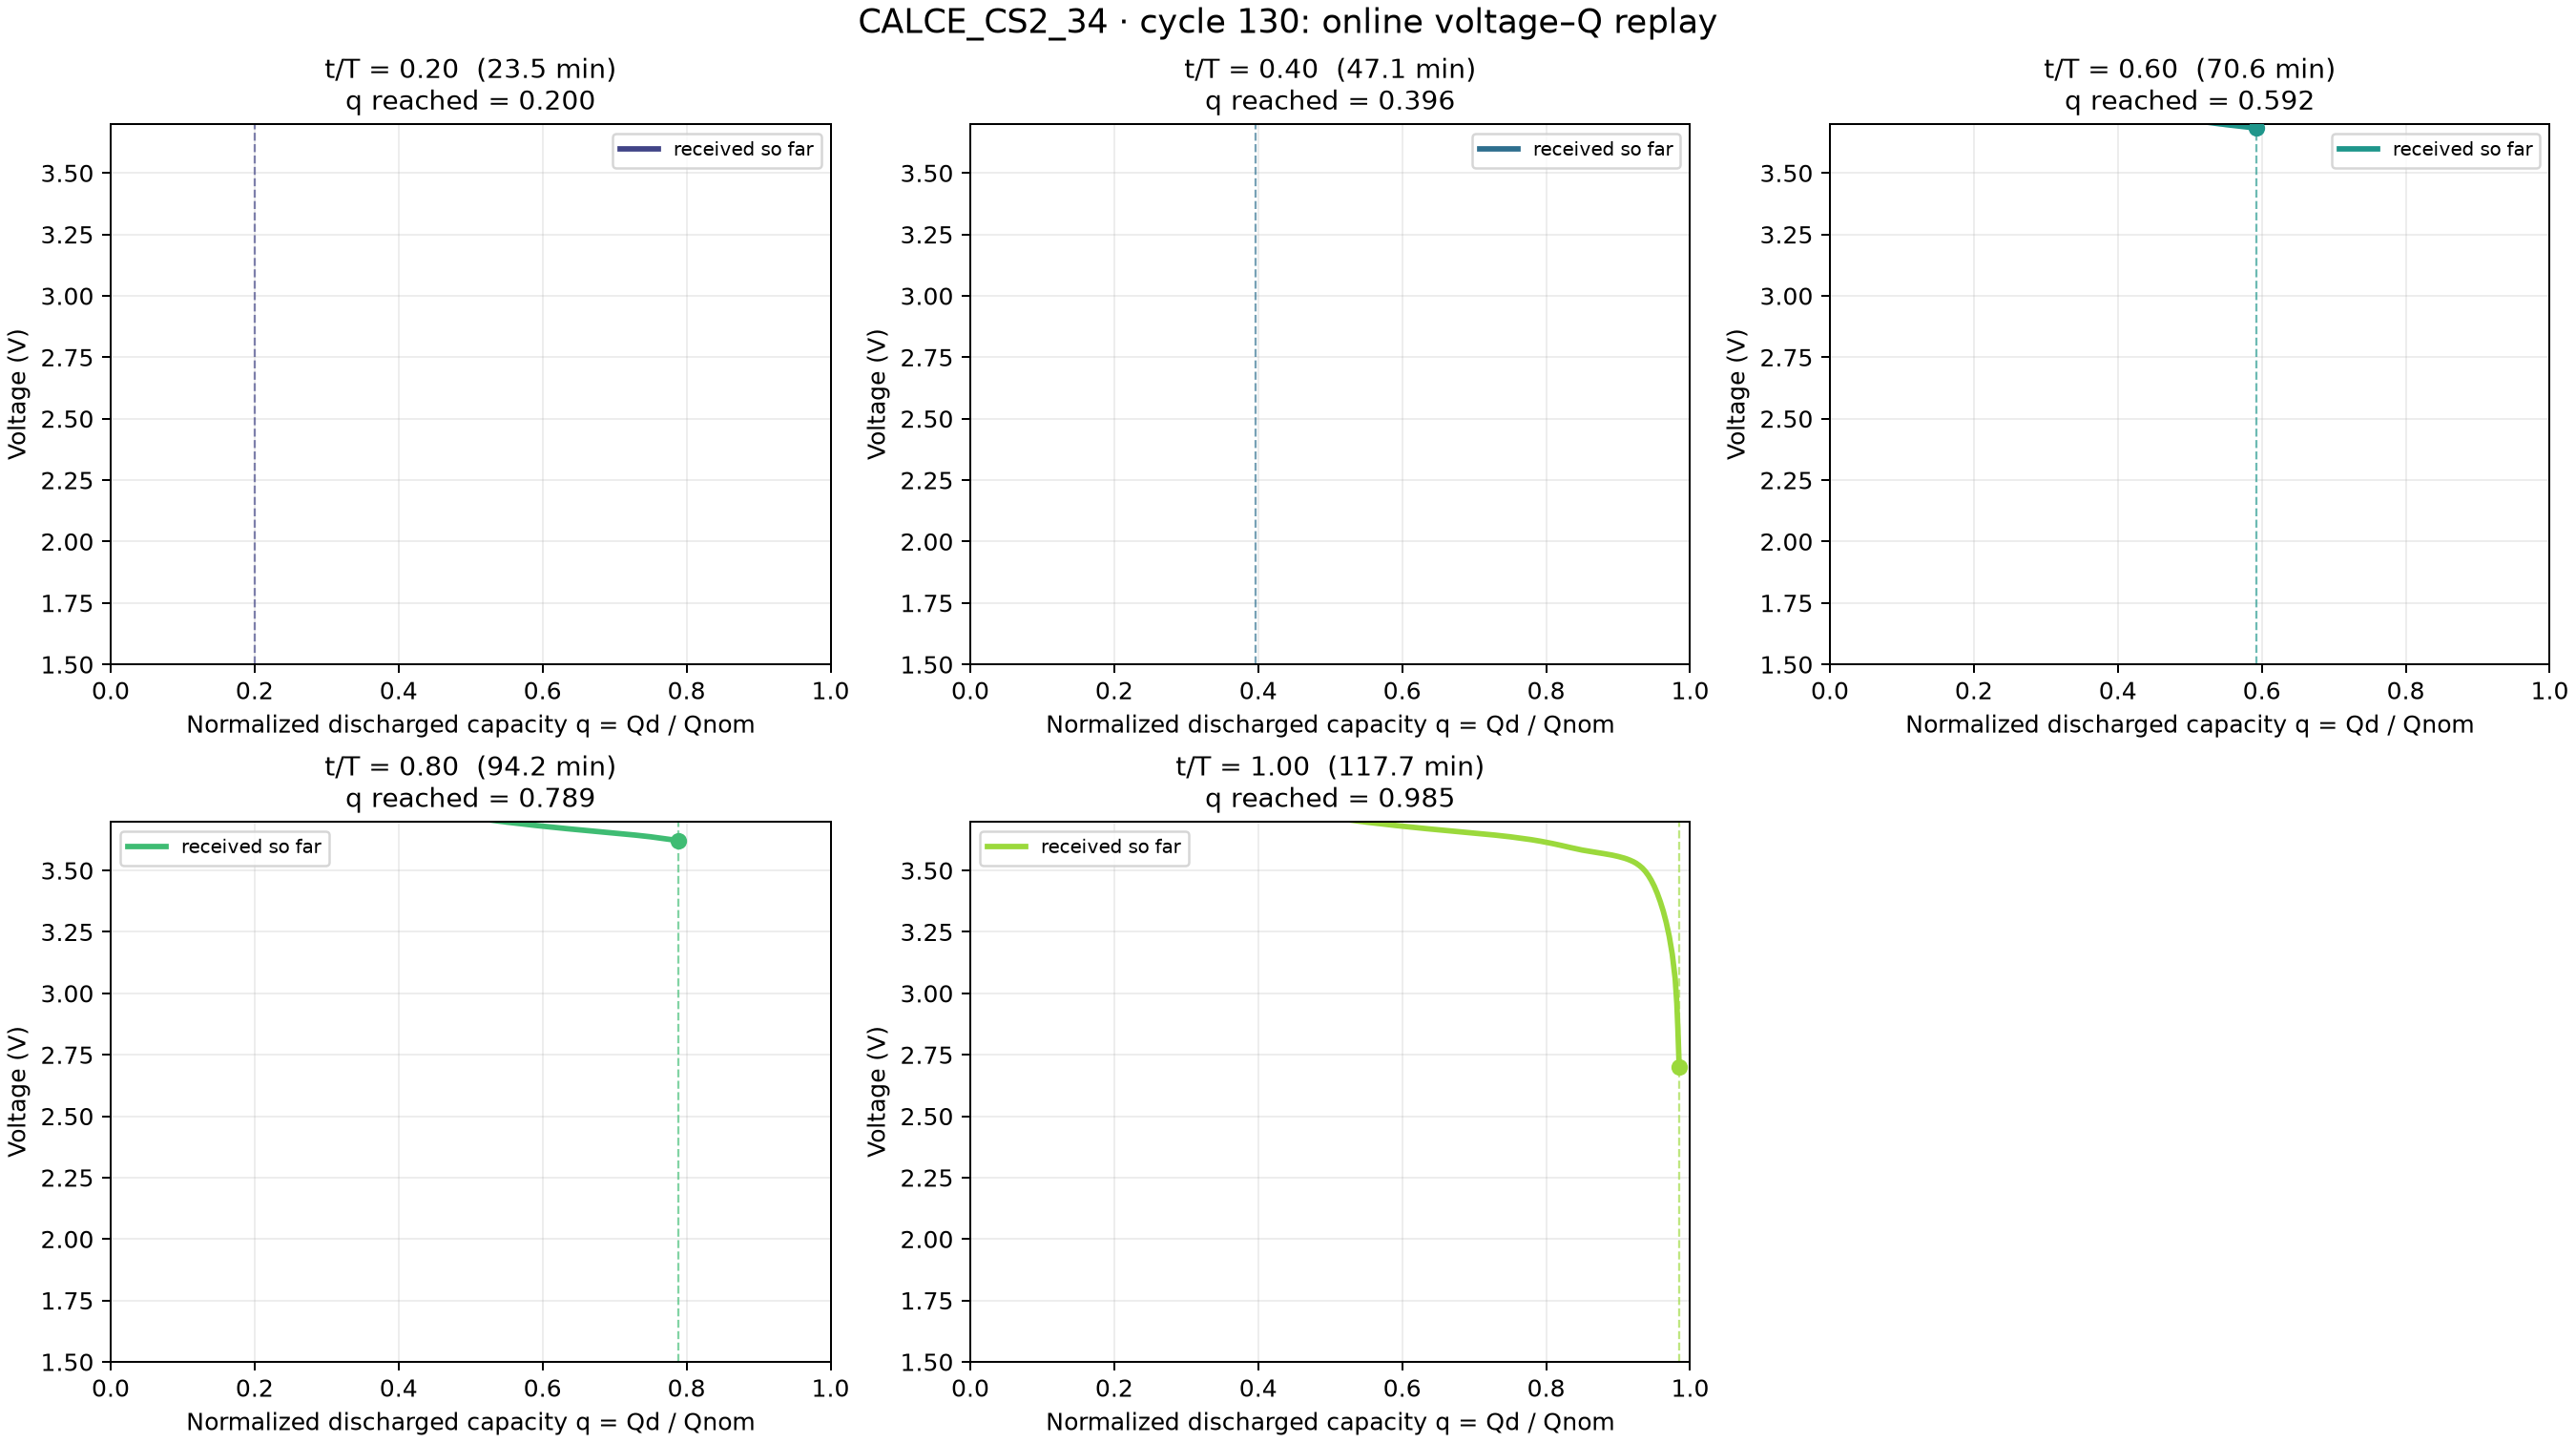

The table this chart was drawn from, first rows:
cell_id, cycle, time_fraction, cutoff_time_s, total_discharge_time_s, cutoff_q, cutoff_voltage_v, observed_points
CALCE_CS2_34, 130, 0.2, 1413, 7063, 0.2003, 3.901, 49
CALCE_CS2_34, 130, 0.4, 2825, 7063, 0.3964, 3.767, 96
CALCE_CS2_34, 130, 0.6, 4238, 7063, 0.5925, 3.683, 143
CALCE_CS2_34, 130, 0.8, 5650, 7063, 0.7886, 3.621, 190
CALCE_CS2_34, 130, 1.0, 7063, 7063, 0.9848, 2.7, 239
